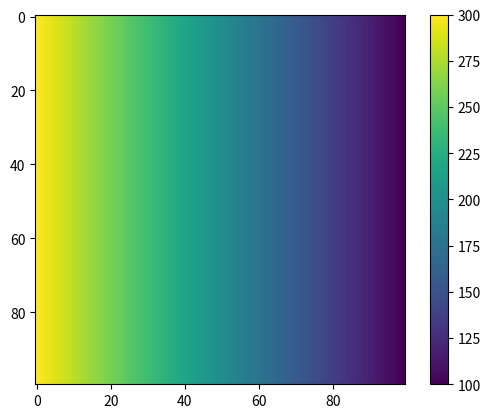

Here is the Python script that generated this plot:
import matplotlib.pyplot as plt
import numpy as np

# %% parameters
Lx = 0.5
Ly = 0.5
lamda = 46
C = 460
rho = 7800
T0 = 20
T_h = 300
T_c = 100

a = lamda / rho / C

# %%
Nx = Ny = N = 100

TT = np.zeros((Nx, Ny))

hx = Lx / (Nx-1)
hy = Ly / (Ny-1)

t_end = 10000
tau = t_end / 100

for i in range(Nx):
    for j in range(Ny):
        TT[i, j] = T0

t = 0

alpha = np.zeros(N)
beta = np.zeros(N)

while t < t_end:
    t += tau

    # Ox
    for j in range(0, Ny):
        alpha[0] = 0
        beta[0] = T_h

        for i in range(1, Nx - 1):
            Ai = lamda / hx**2
            Bi = 2.0 * lamda / hx**2 + rho * C / tau
            Ci = lamda / hx**2
            Fi = -rho * C * TT[i, j] / tau

            alpha[i] = Ai / (Bi - Ci * alpha[i - 1])
            beta[i] = (Ci * beta[i - 1] - Fi) / (Bi - Ci * alpha[i - 1])

        TT[Nx - 1, j] = T_c

        for i in range(Nx - 2, -1, -1):
            TT[i, j] = alpha[i] * TT[i + 1, j] + beta[i]

    # Oy
    for i in range(1, Nx - 1):
        alpha[0] = 2.0 * a * tau / (2.0 * a * tau + hy**2)
        beta[0] = hy**2 * TT[i, 0] / (2.0 * a * tau + hy**2)

        for j in range(1, Ny - 1):
            ai = lamda / hy**2
            bi = 2.0 * lamda / hy**2 + rho * C / tau
            ci = lamda / hy**2
            fi = -rho * C * TT[i, j] / tau
            alpha[j] = ai / (bi - ci * alpha[j - 1])
            beta[j] = (ci * beta[j - 1] - fi) / (bi - ci * alpha[j - 1])

        TT[i, Ny - 1] = (2.0 * a * tau * beta[Ny - 2] + hy**2 * TT[i, Ny - 1]) /\
                        (2.0 * a * tau * (1.0 - alpha[Ny - 2]) + hy**2)

        for j in range(Ny - 2, -1, -1):
            TT[i, j] = alpha[j] * TT[i, j + 1] + beta[j]


plt.figure(dpi=300)
plt.imshow(TT.transpose())
plt.colorbar()
plt.show()



